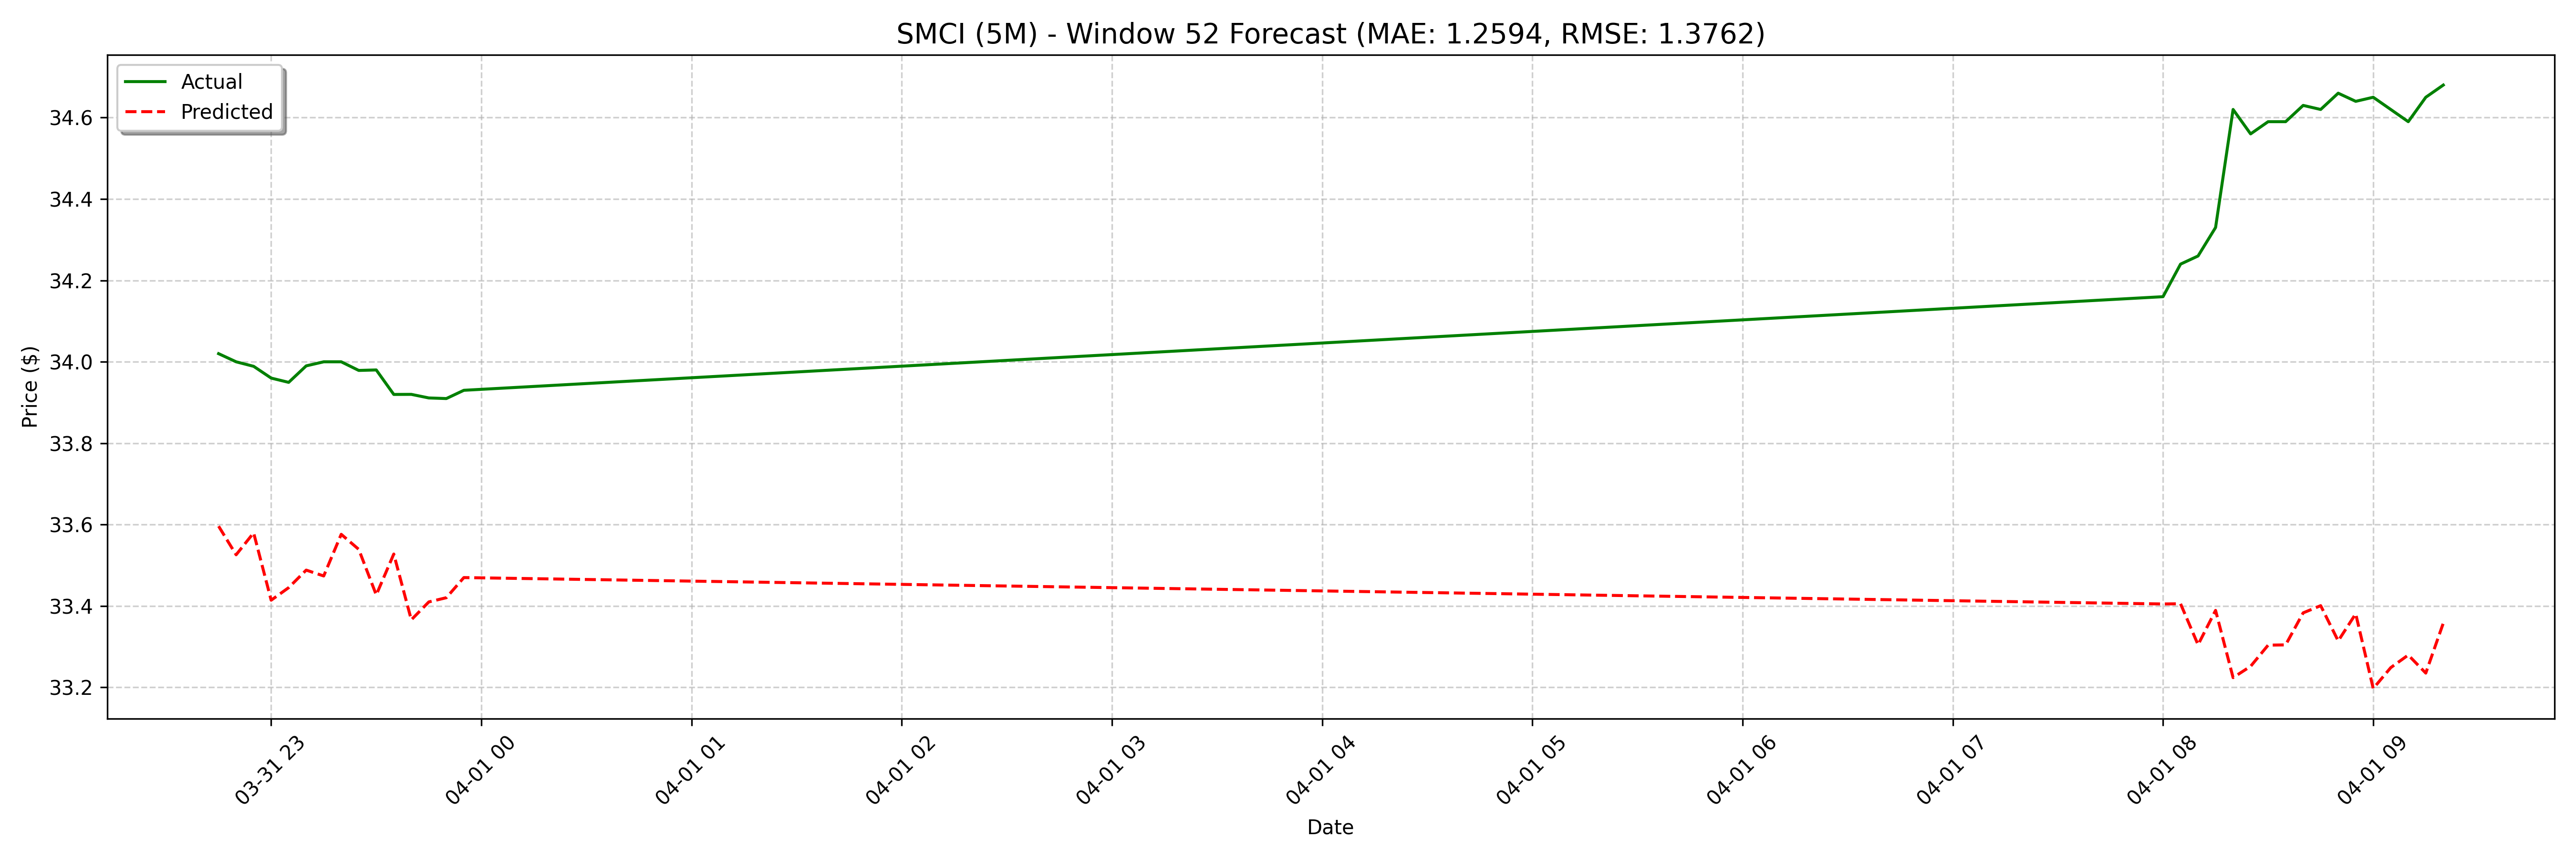

The data file committed next to this chart (first rows):
date, actual, forecast
2025-03-31 22:45:00, 34.02, 33.6
2025-03-31 22:50:00, 34.0, 33.53
2025-03-31 22:55:00, 33.99, 33.58
2025-03-31 23:00:00, 33.96, 33.41
2025-03-31 23:05:00, 33.95, 33.45
2025-03-31 23:10:00, 33.99, 33.49
2025-03-31 23:15:00, 34.0, 33.47
2025-03-31 23:20:00, 34.0, 33.58
2025-03-31 23:25:00, 33.98, 33.54
2025-03-31 23:30:00, 33.98, 33.43
2025-03-31 23:35:00, 33.92, 33.53
2025-03-31 23:40:00, 33.92, 33.37
2025-03-31 23:45:00, 33.91, 33.41
2025-03-31 23:50:00, 33.91, 33.42
2025-03-31 23:55:00, 33.93, 33.47
2025-04-01 08:00:00, 34.16, 33.5
2025-04-01 08:05:00, 34.24, 33.53
2025-04-01 08:10:00, 34.26, 33.39
2025-04-01 08:15:00, 34.33, 33.5
2025-04-01 08:20:00, 34.62, 33.33
2025-04-01 08:25:00, 34.56, 33.37
2025-04-01 08:30:00, 34.59, 33.43
2025-04-01 08:35:00, 34.59, 33.41
2025-04-01 08:40:00, 34.63, 33.49
2025-04-01 08:45:00, 34.62, 33.46
2025-04-01 08:50:00, 34.66, 33.41
2025-04-01 08:55:00, 34.64, 33.46
2025-04-01 09:00:00, 34.65, 33.34
2025-04-01 09:05:00, 34.62, 33.39
2025-04-01 09:10:00, 34.59, 33.38
2025-04-01 09:15:00, 34.65, 33.38
2025-04-01 09:20:00, 34.68, 33.52
2025-04-01 09:25:00, 34.64, 33.5
2025-04-01 09:30:00, 34.7, 33.36
2025-04-01 09:35:00, 34.71, 33.47
2025-04-01 09:40:00, 34.77, 33.3
2025-04-01 09:45:00, 34.78, 33.38
2025-04-01 09:50:00, 34.77, 33.38
2025-04-01 09:55:00, 34.77, 33.41
2025-04-01 10:00:00, 34.6, 33.46
2025-04-01 10:05:00, 34.45, 33.48
2025-04-01 10:10:00, 34.45, 33.39
2025-04-01 10:15:00, 34.5, 33.51
2025-04-01 10:20:00, 34.53, 33.31
2025-04-01 10:25:00, 34.42, 33.36
2025-04-01 10:30:00, 34.26, 33.4
2025-04-01 10:35:00, 34.38, 33.39
2025-04-01 10:40:00, 34.4, 33.49
2025-04-01 10:45:00, 34.41, 33.46
2025-04-01 10:50:00, 34.43, 33.39
2025-04-01 10:55:00, 34.45, 33.45
2025-04-01 11:00:00, 34.41, 33.31
2025-04-01 11:05:00, 34.39, 33.35
2025-04-01 11:10:00, 34.36, 33.39
2025-04-01 11:15:00, 34.44, 33.36
2025-04-01 11:20:00, 34.39, 33.5
2025-04-01 11:25:00, 34.41, 33.48
2025-04-01 11:30:00, 34.46, 33.37
2025-04-01 11:35:00, 34.25, 33.46
2025-04-01 11:40:00, 34.3, 33.31
... 68 more rows
